Run: headless pygame with SDL's dummy video driver; simulated clock (each Clock.tick advances the game by its frame time, no real sleeping); random seed 0; keys injected as events and as key.get_pressed() state; no mouse input.
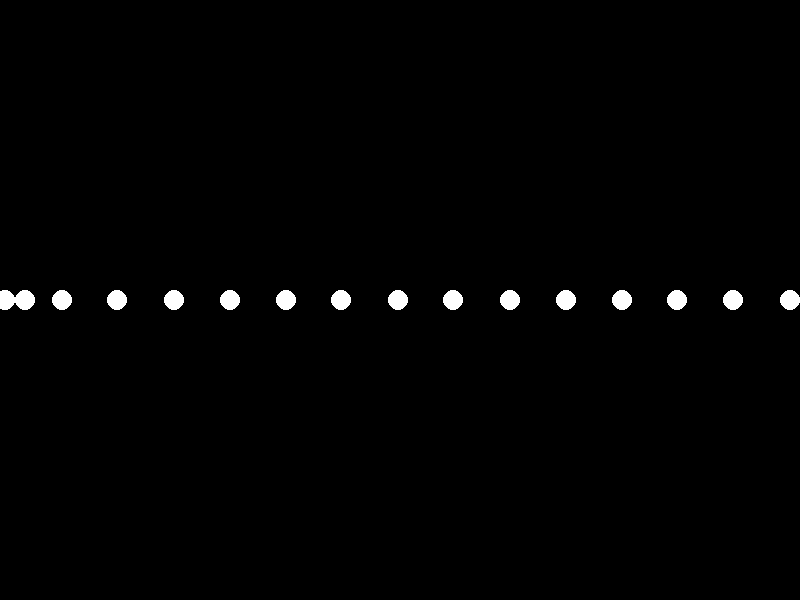
Frame 1 of 4 · flips 1–60 · no input
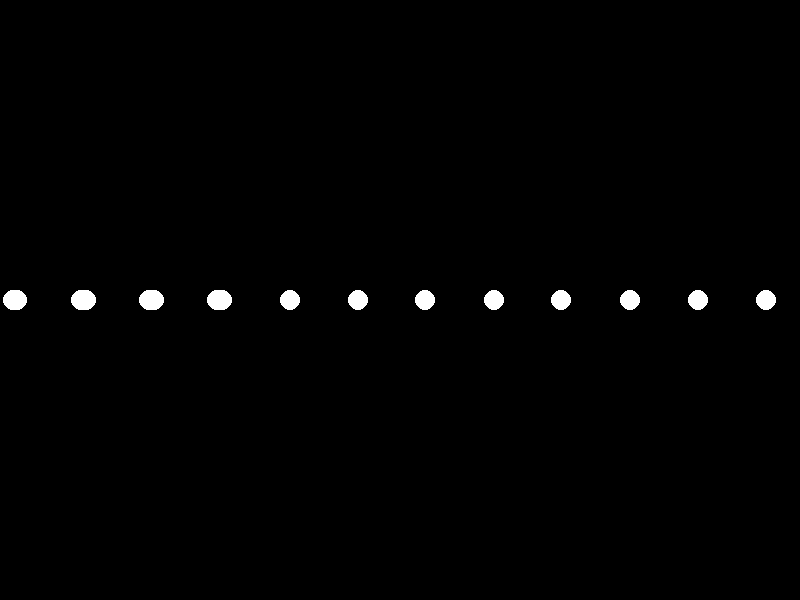
Frame 2 of 4 · flips 61–180 · tapped SPACE, RETURN · held RIGHT (→), D
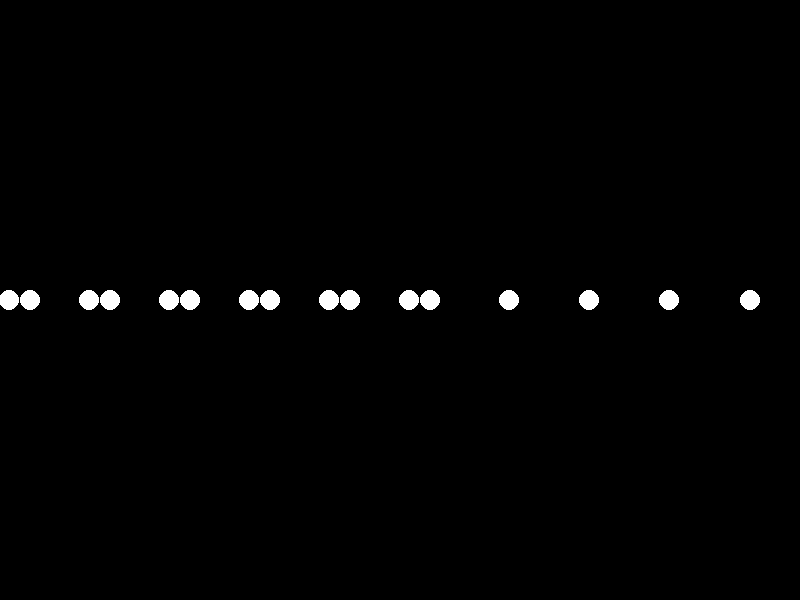
Frame 3 of 4 · flips 181–300 · held DOWN (↓), S
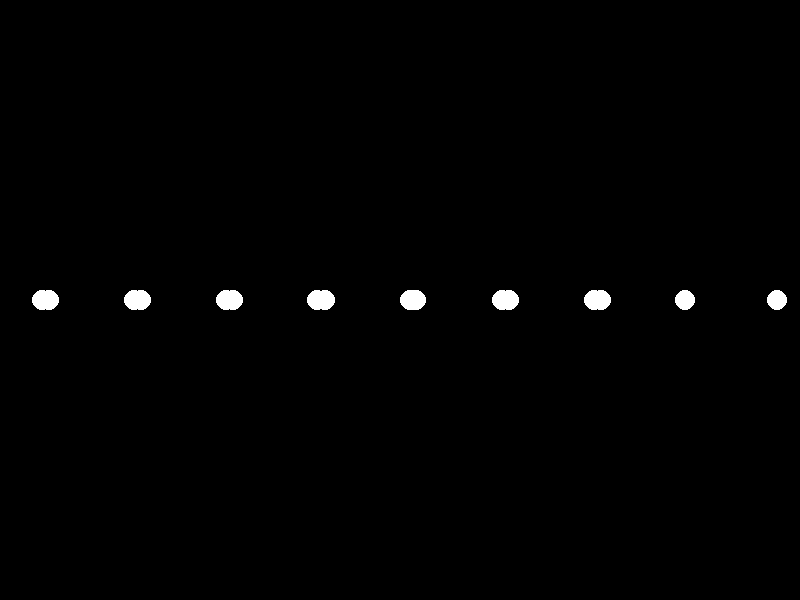
Frame 4 of 4 · flips 301–420 · held LEFT (←), A, UP (↑), W

The pygame program that drew these frames:


import pygame
import math

# Initialize Pygame
pygame.init()

# Set up some constants
WIDTH, HEIGHT = 800, 600
FPS = 60

# Set up the display
screen = pygame.display.set_mode((WIDTH, HEIGHT))
clock = pygame.time.Clock()

# Define the point-light class
class PointLight:
    def __init__(self, x, y, radius, speed):
        self.x = x
        self.y = y
        self.radius = radius
        self.speed = speed

    def draw(self, screen):
        pygame.draw.circle(screen, (255, 255, 255), (int(self.x), int(self.y)), self.radius)

    def update(self):
        self.x += self.speed
        if self.x > WIDTH + self.radius:
            self.x = -self.radius

# Create a list of point-lights
lights = [PointLight(x, HEIGHT // 2, 10, (i + 1) / 10) for i, x in enumerate(range(0, WIDTH, 50))]

# Main game loop
running = True
while running:
    # Handle events
    for event in pygame.event.get():
        if event.type == pygame.QUIT:
            running = False

    # Update the lights
    for light in lights:
        light.update()

    # Draw the lights
    screen.fill((0, 0, 0))
    for light in lights:
        light.draw(screen)

    # Update the display
    pygame.display.flip()

    # Limit the frame rate
    clock.tick(FPS)

# Clean up
pygame.quit()
